Photos from the image-classification dataset "Banana Disease Recognition" in the GitHub repository kavitha-35/Banana-Leaf-Disease-Detection. Its 7 classes are: banana black sigatoka disease, banana bract mosaic virus disease, banana healthy leaf, banana insect pest disease, banana moko disease, banana panama disease, banana yellow sigatoka disease.

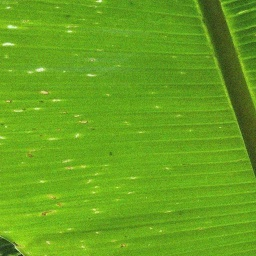
Label: banana insect pest disease

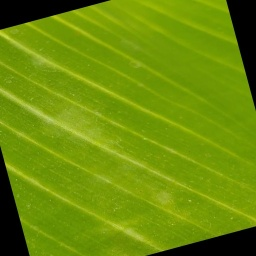
Label: banana healthy leaf

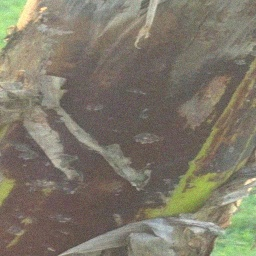
Label: banana bract mosaic virus disease

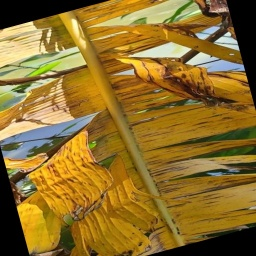
Label: banana panama disease

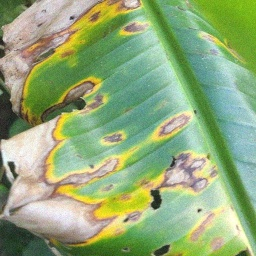
Label: banana black sigatoka disease

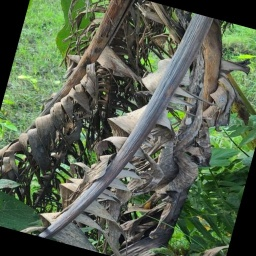
Label: banana moko disease
